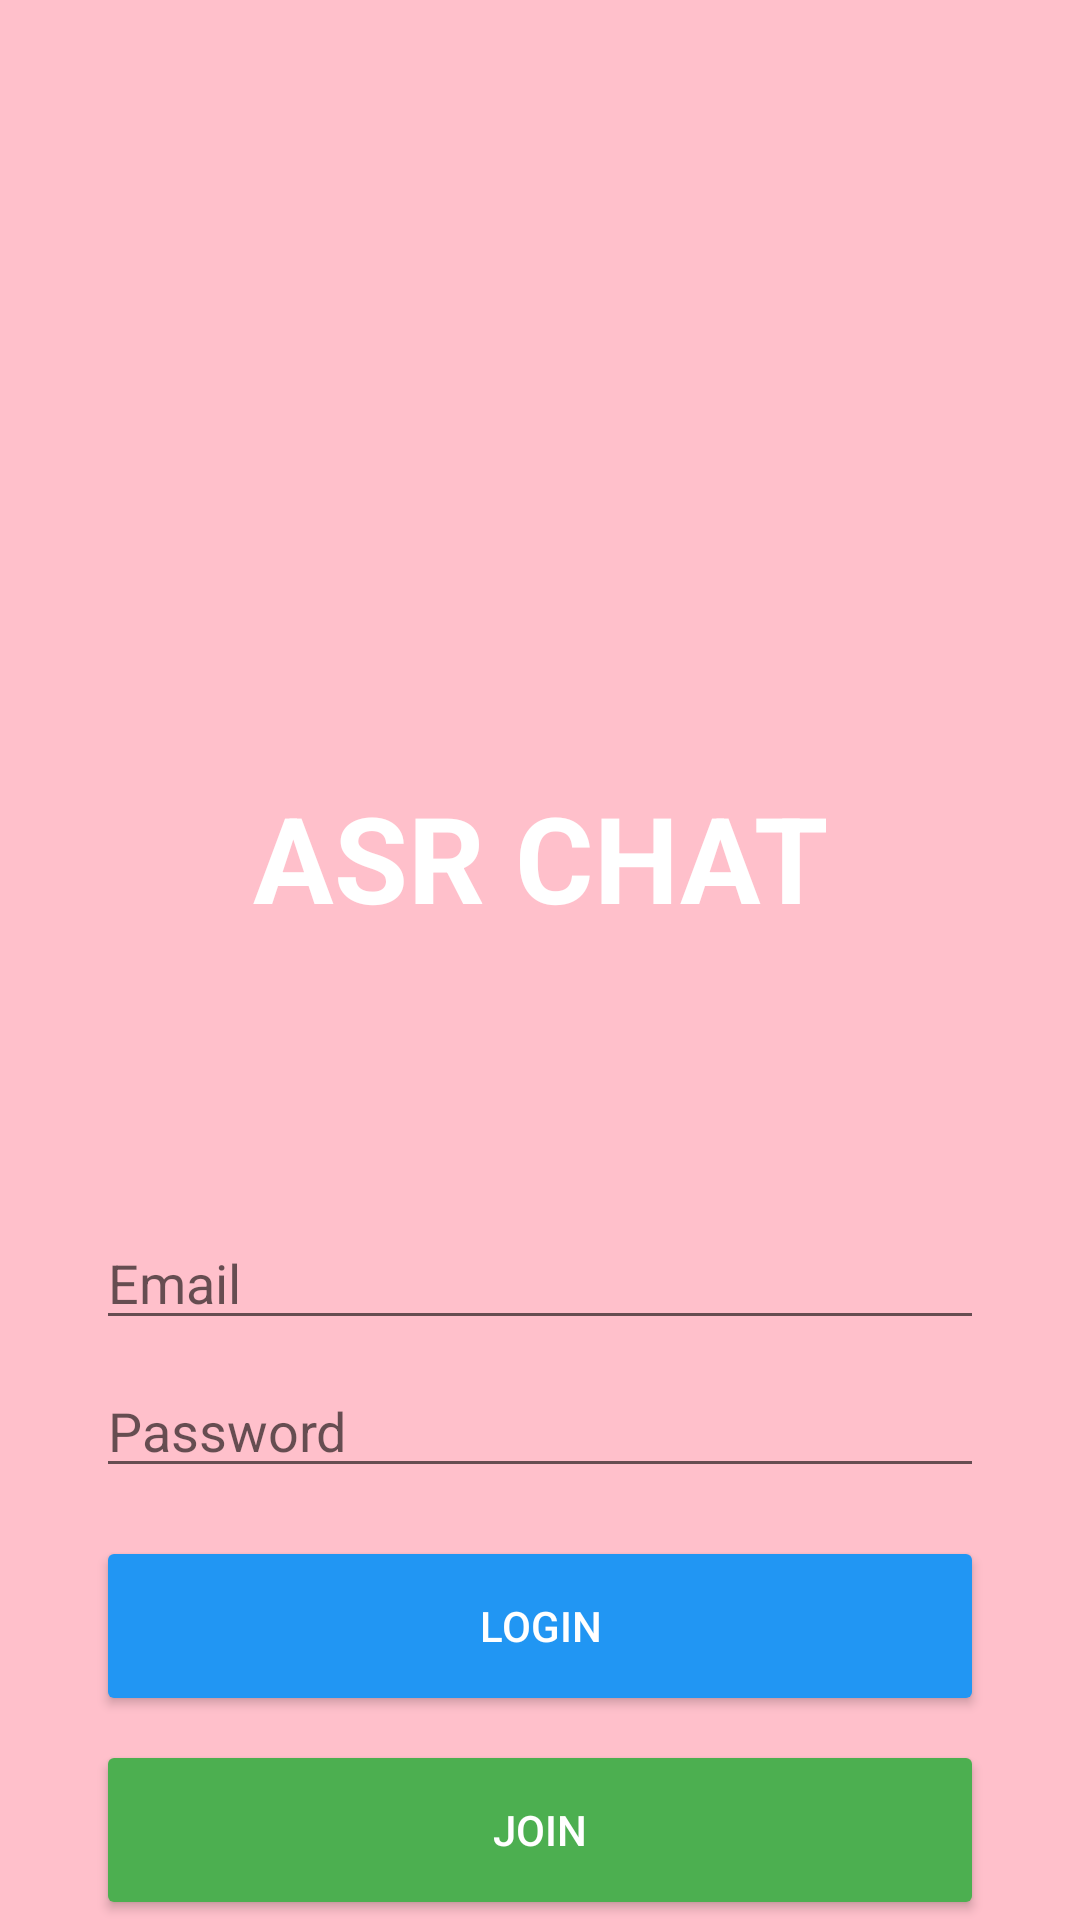

Here is an Android app screen rendered from its layout file. Give the layout XML and the strings, colors and styles it references.
<!-- AndroidManifest.xml: application theme Theme.AsrChat -->
<!-- res/layout/activity_login.xml -->
<?xml version="1.0" encoding="utf-8"?>
<androidx.constraintlayout.widget.ConstraintLayout xmlns:android="http://schemas.android.com/apk/res/android"
    xmlns:app="http://schemas.android.com/apk/res-auto"
    xmlns:tools="http://schemas.android.com/tools"
    android:layout_width="match_parent"
    android:layout_height="match_parent"
    android:background="#FFC0CB"
    tools:context=".LoginActivity">

    <ImageView
        android:id="@+id/logo"
        android:layout_width="150dp"
        android:layout_height="150dp"
        android:src="@android:drawable/sym_def_app_icon"
        app:layout_constraintBottom_toTopOf="@+id/app_name"
        app:layout_constraintEnd_toEndOf="parent"
        app:layout_constraintStart_toStartOf="parent"
        app:layout_constraintTop_toTopOf="parent"
        app:layout_constraintVertical_chainStyle="packed" />

    <TextView
        android:id="@+id/app_name"
        android:layout_width="wrap_content"
        android:layout_height="wrap_content"
        android:layout_marginTop="16dp"
        android:text="ASR CHAT"
        android:textColor="@android:color/white"
        android:textSize="40sp"
        android:textStyle="bold"
        app:layout_constraintBottom_toTopOf="@+id/email_input"
        app:layout_constraintEnd_toEndOf="parent"
        app:layout_constraintStart_toStartOf="parent"
        app:layout_constraintTop_toBottomOf="@+id/logo" />

    <EditText
        android:id="@+id/email_input"
        android:layout_width="0dp"
        android:layout_height="wrap_content"
        android:layout_marginStart="32dp"
        android:layout_marginEnd="32dp"
        android:layout_marginBottom="8dp"
        android:hint="Email"
        android:inputType="textEmailAddress"
        android:maxLines="1"
        app:layout_constraintBottom_toTopOf="@+id/password_input"
        app:layout_constraintEnd_toEndOf="parent"
        app:layout_constraintStart_toStartOf="parent" />

    <EditText
        android:id="@+id/password_input"
        android:layout_width="0dp"
        android:layout_height="wrap_content"
        android:layout_marginStart="32dp"
        android:layout_marginEnd="32dp"
        android:layout_marginBottom="16dp"
        android:hint="Password"
        android:inputType="textPassword"
        android:maxLines="1"
        app:layout_constraintBottom_toTopOf="@+id/login_button"
        app:layout_constraintEnd_toEndOf="parent"
        app:layout_constraintStart_toStartOf="parent" />

    <Button
        android:id="@+id/login_button"
        android:layout_width="0dp"
        android:layout_height="60dp"
        android:layout_marginStart="32dp"
        android:layout_marginEnd="32dp"
        android:layout_marginBottom="8dp"
        android:backgroundTint="#2196F3"
        android:text="Login"
        android:textColor="@android:color/white"
        app:layout_constraintBottom_toTopOf="@+id/join_button"
        app:layout_constraintEnd_toEndOf="parent"
        app:layout_constraintStart_toStartOf="parent" />

    <Button
        android:id="@+id/join_button"
        android:layout_width="0dp"
        android:layout_height="60dp"
        android:layout_marginStart="32dp"
        android:layout_marginEnd="32dp"
        android:backgroundTint="#4CAF50"
        android:text="Join"
        android:textColor="@android:color/white"
        app:layout_constraintBottom_toBottomOf="parent"
        app:layout_constraintEnd_toEndOf="parent"
        app:layout_constraintStart_toStartOf="parent" />

</androidx.constraintlayout.widget.ConstraintLayout>
<!-- resources referenced by this layout -->
<resources>
  <style name="Theme.AsrChat" parent="Theme.MaterialComponents.DayNight.NoActionBar">
      
      <item name="colorPrimary">@color/purple_500</item>
      <item name="colorPrimaryVariant">@color/purple_700</item>
      <item name="colorOnPrimary">@color/white</item>
      
      <item name="colorSecondary">@color/teal_200</item>
      <item name="colorSecondaryVariant">@color/teal_700</item>
      <item name="colorOnSecondary">@color/black</item>
      
      <item name="android:statusBarColor" tools:targetApi="l">?attr/colorPrimaryVariant</item>
      
    </style>
  <color name="purple_500">#FF6200EE</color>
  <color name="purple_700">#FF3700B3</color>
  <color name="white">#FFFFFFFF</color>
  <color name="teal_200">#FF03DAC5</color>
  <color name="teal_700">#FF018786</color>
  <color name="black">#FF000000</color>
</resources>
